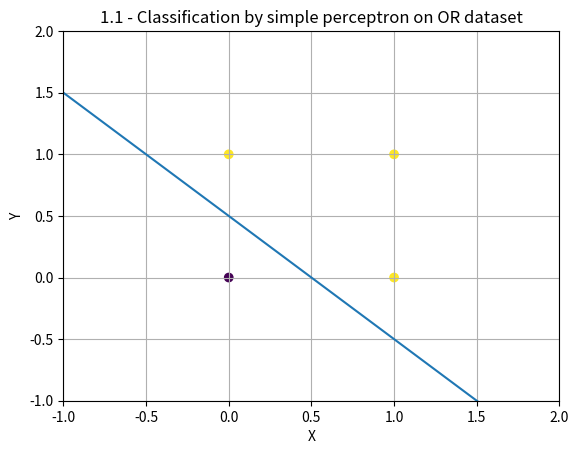

Write Python code to recreate this figure.
import numpy as np
import matplotlib.pyplot as plt


# Simple Perceptron.
def perceptron_simple(inputs: np.array, weights: np.array, activation_function: int) -> list:
    """
    Simple Perceptron.

    Parameters:
    inputs (np.array): The input data points.
    weights (np.array): The synaptic weights of the neuron.
    activation_function (int): Selector for the activation function (0 for sign, 1 for tanh).

    Returns:
    list: The activation result for each input.
    """
    threshold: float = weights[0]
    dot_product: float = np.dot(inputs, weights[1:])
    result: float = dot_product + threshold
    return np.sign(result) if (activation_function == 0) else np.tanh(result)


def plot_with_class(data_points, weights, classes, title, min_y, max_y):
    """
    Plot data points with classification results.

    Parameters:
    data_points (np.array): The input data points.
    weights (np.array): The synaptic weights of the neuron.
    classes (list): The classification results for each input.
    title (str): The title of the plot.
    min_y (float): The minimum y-axis value for the plot.
    max_y (float): The maximum y-axis value for the plot.

    Returns:
    plt: The plot object.
    """
    x_values = np.linspace(min_y, max_y)
    y_values = (weights[0] + x_values * weights[1]) / (-weights[2])

    plt.plot(x_values, y_values)
    plt.title(title)
    plt.scatter(data_points[:, 0], data_points[:, 1], c=classes)
    plt.xlabel('X')
    plt.ylabel('Y')
    plt.grid()
    plt.xlim(min_y, max_y)
    plt.ylim(min_y, max_y)

    return plt


if __name__ == '__main__':
    print("1.1 - Classification by simple perceptron on OR dataset")
    weights_OR = np.array([-0.5, 1, 1])
    the_data_points = np.array([[0, 0], [0, 1], [1, 0], [1, 1]])

    results_OR = perceptron_simple(the_data_points, weights_OR, 0)
    print("results_OR : ", results_OR)

    plot_with_class(
        the_data_points, weights_OR, results_OR,
        "1.1 - Classification by simple perceptron on OR dataset",
        -1, 2
    ).show()

    print("1.2.1 - Widrow-hoff learning programming")
